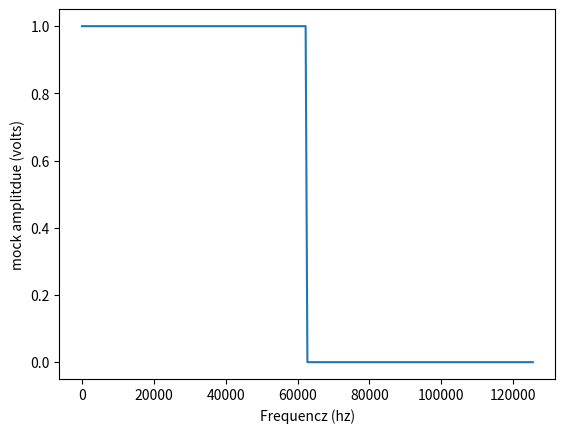

Here is the Python script that generated this plot:
import numpy as np 
import matplotlib.pylab as plt
fc =62725
freq_points=np.linspace(0,fc*2,255)
ideal_response=np.array([ 1 if freq_points[i] <fc else 0 for i in range(len(freq_points)) ])
plt.plot(freq_points,ideal_response)
plt.xlabel("Frequencz (hz)")
plt.ylabel("mock amplitdue (volts)")

plt.show()
